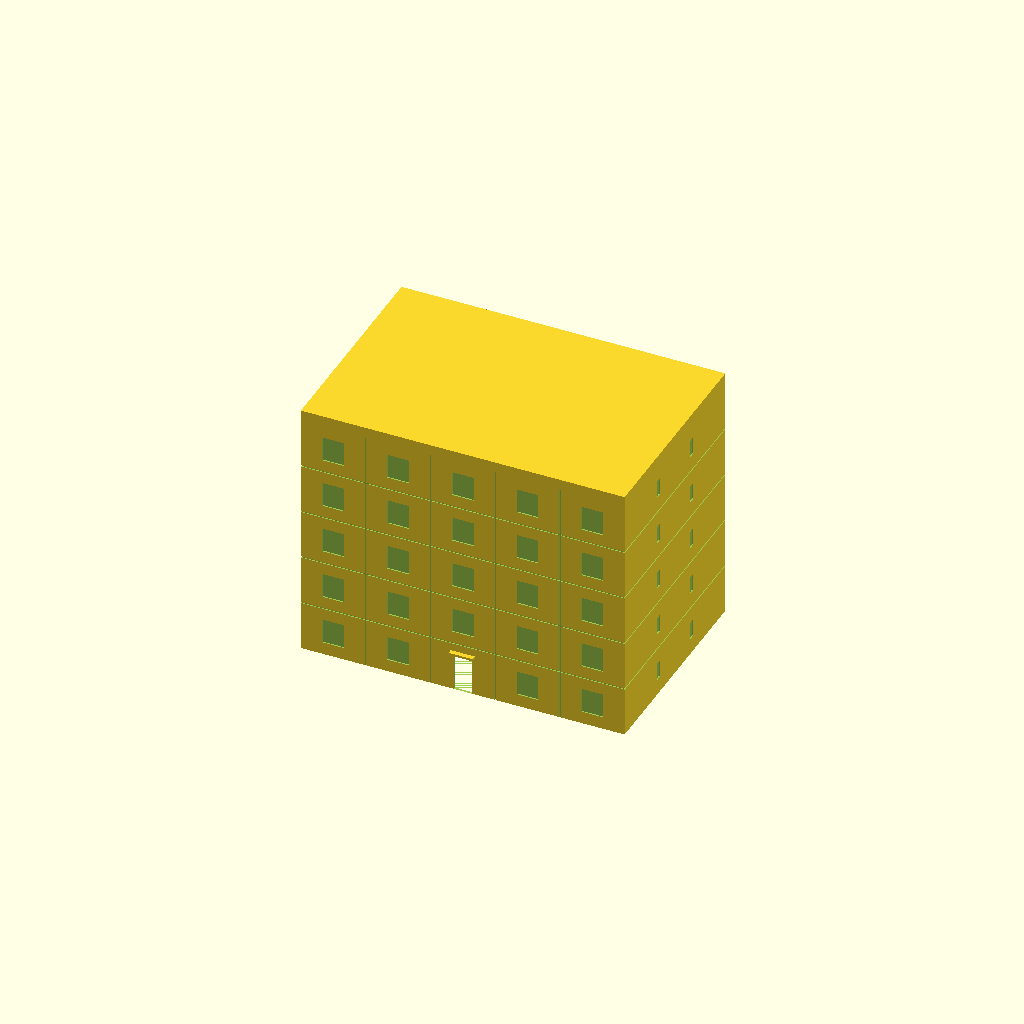
Cell 1: the model at its default parameters.
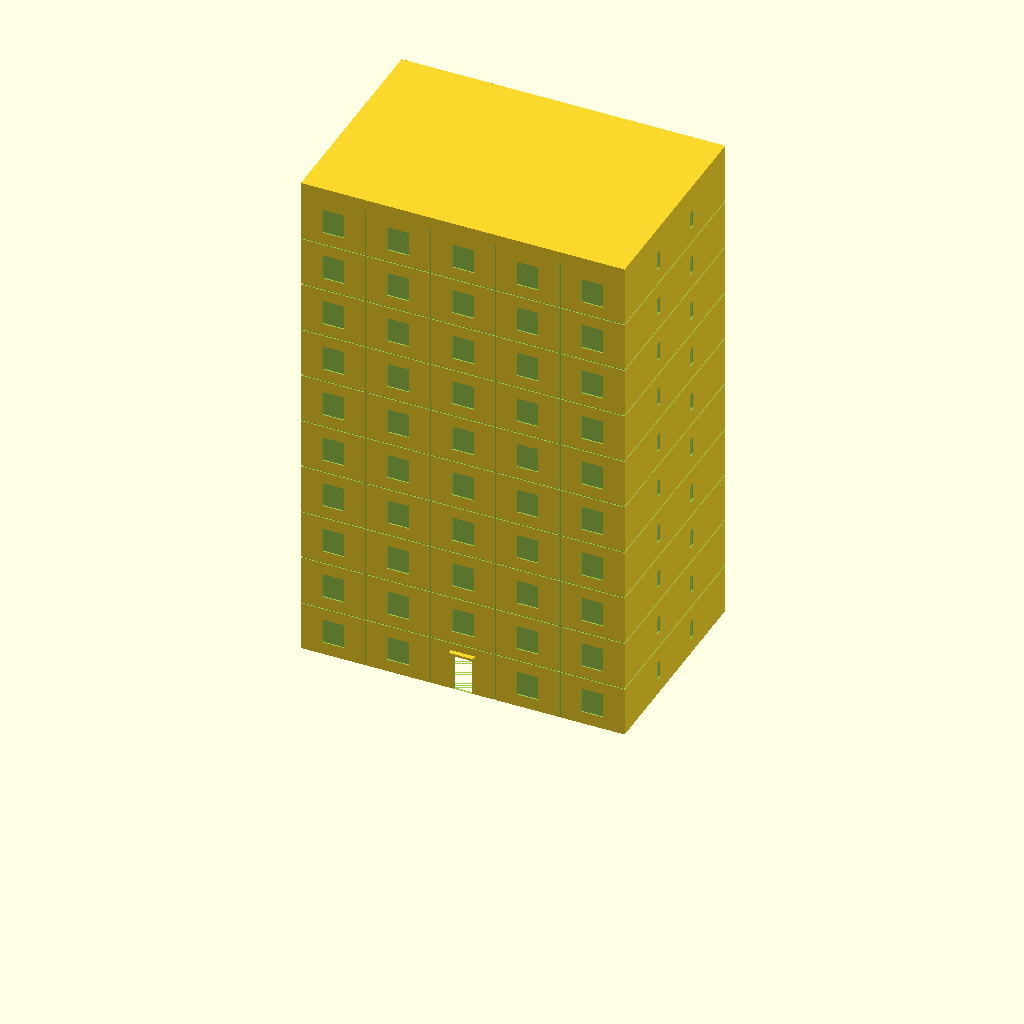
Cell 2: floors = 10 (everything else at default).
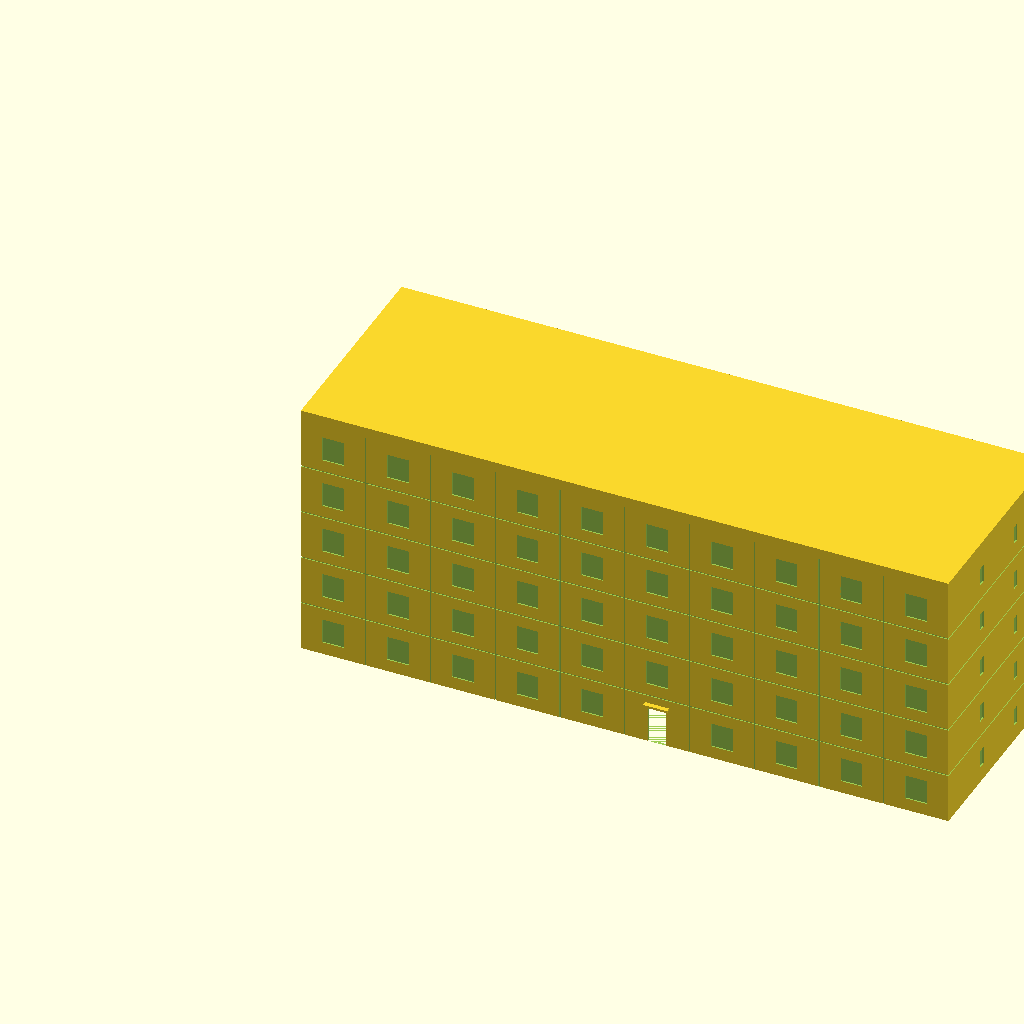
Cell 3: the same model with bld_w_real = 36000.
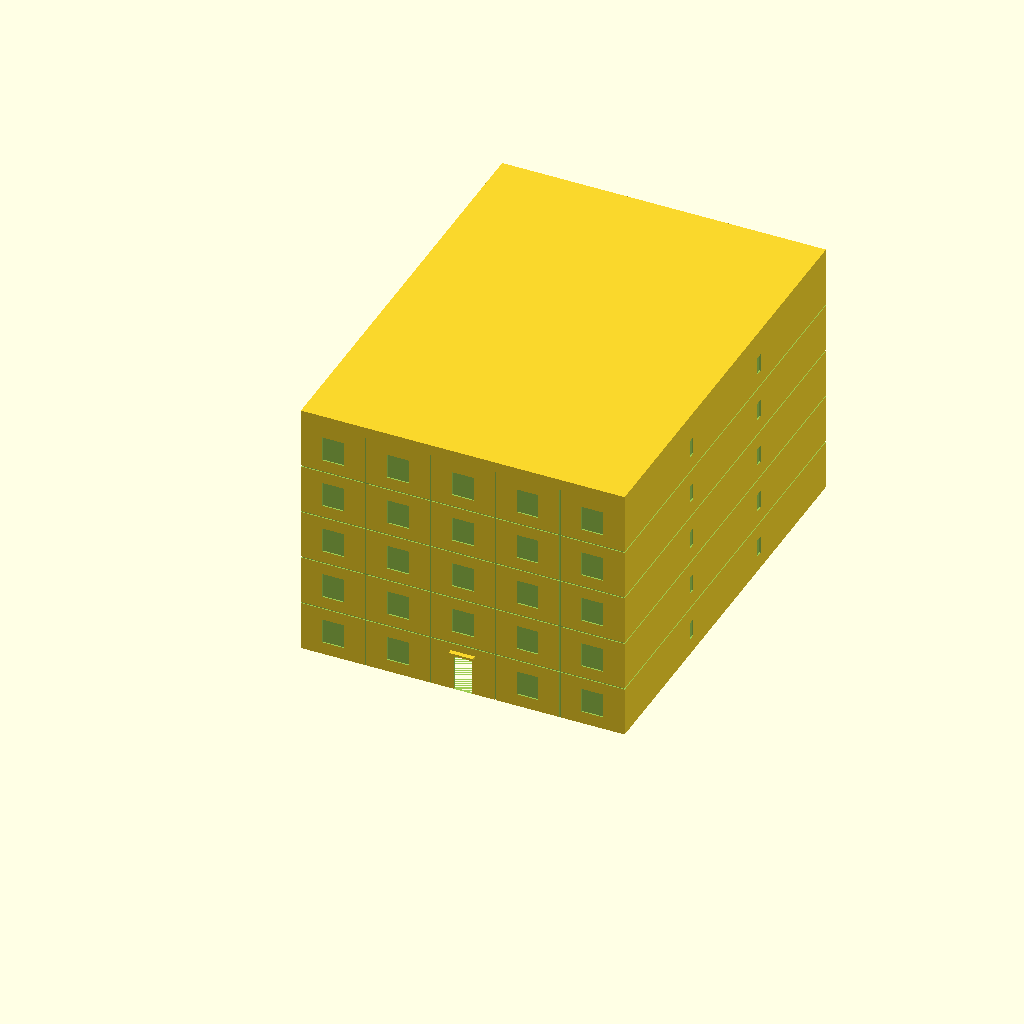
Cell 4: the same model with bld_d_real = 24000.
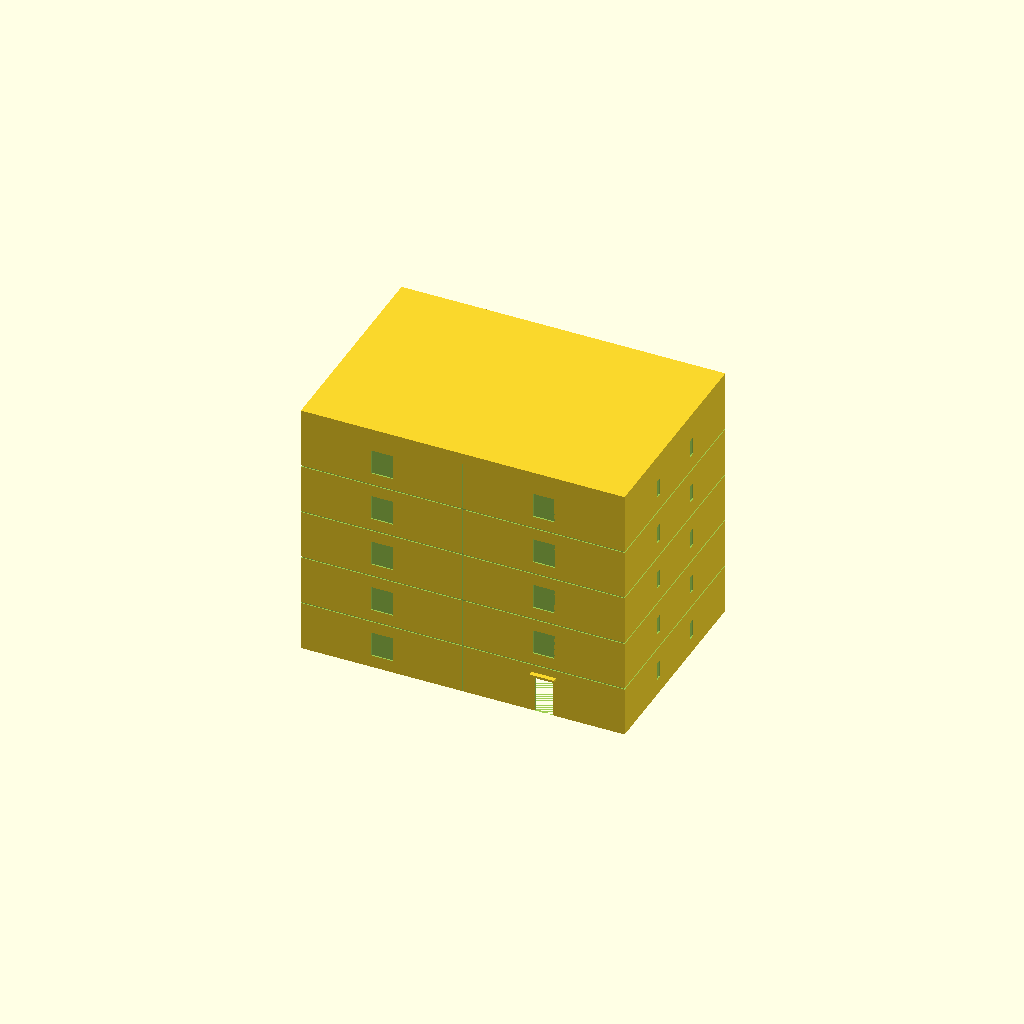
Cell 5: the same model with bay_w_real = 7200.
One fixed orthographic camera (rotation 55°, 0°, 25°; colour scheme Cornfield) for every cell.
The OpenSCAD source (ee_apartment_block.scad):
/*
 * PROMPT: Eastern European prefabricated concrete panel apartment block in H0 scale
 * (1:87). Parametric: number of floors, real-world width, real-world depth. Flat roof
 * with parapet, regular grid of recessed windows on front and back facades, two narrow
 * stairwell windows per floor on gable ends, horizontal and vertical concrete panel joint
 * grooves, recessed entrance door at ground floor centre, canopy above entrance.
 * FDM printable hollow shell open bottom, exterior detail only.
 */

$fn = 32;
S = 1 / 87;

// ── PARAMETERS ────────────────────────────────────────────────────────────────
floors     = 5;      // number of floors
bld_w_real = 18000;  // building width (real-world mm)
bld_d_real = 12000;  // building depth (real-world mm)

// ── FIXED DIMENSIONS (real-world mm → H0 mm) ──────────────────────────────────
wall_t     = 1.5;           // wall thickness, fixed for printability

floor_h    = 2800 * S;      // floor-to-floor height      32.2 mm
parapet_h  = 600  * S;      // parapet above roof line      6.9 mm
bay_w_real = 3600;          // apartment bay width, real mm

win_w      = 1200 * S;      // window width               13.8 mm
win_h      = 1400 * S;      // window height              16.1 mm
win_recess = 0.8;           // window recess depth

gwin_w     = 400  * S;      // gable stairwell window width  4.6 mm
gwin_h     = 1000 * S;      // gable stairwell window height 11.5 mm

door_w     = 1000 * S;      // entrance door width        11.5 mm
door_h     = 2200 * S;      // entrance door height       25.3 mm

balc_t     = 1.5;           // canopy slab thickness, fixed

groove_w   = 0.8;           // panel joint groove width
groove_d   = 0.6;           // panel joint groove depth

// ── DERIVED ───────────────────────────────────────────────────────────────────
bld_w      = bld_w_real * S;
bld_d      = bld_d_real * S;
bld_h      = floors * floor_h;
n_bays     = floor(bld_w_real / bay_w_real);
bay_w      = bld_w / n_bays;
center_bay = floor(n_bays / 2);

// ── MODULES ───────────────────────────────────────────────────────────────────

module front_cuts() {
    // recessed windows — every bay every floor, skip entrance bay on ground floor
    for (f = [0 : floors - 1]) {
        for (b = [0 : n_bays - 1]) {
            if (!(f == 0 && b == center_bay)) {
                translate([b*bay_w + (bay_w - win_w)/2,
                           -1,
                           f*floor_h + (floor_h - win_h)/2])
                    cube([win_w, win_recess + 1, win_h]);
            }
        }
    }
    // entrance — through-wall opening
    translate([center_bay*bay_w + (bay_w - door_w)/2, -1, 0])
        cube([door_w, wall_t + 2, door_h]);
    // vertical panel joint grooves at bay boundaries
    for (b = [1 : n_bays - 1]) {
        translate([b*bay_w - groove_w/2, -1, 0])
            cube([groove_w, groove_d + 1, bld_h]);
    }
}

module back_cuts() {
    for (f = [0 : floors - 1]) {
        for (b = [0 : n_bays - 1]) {
            translate([b*bay_w + (bay_w - win_w)/2,
                       bld_d - win_recess,
                       f*floor_h + (floor_h - win_h)/2])
                cube([win_w, win_recess + 1, win_h]);
        }
    }
    for (b = [1 : n_bays - 1]) {
        translate([b*bay_w - groove_w/2, bld_d - groove_d, 0])
            cube([groove_w, groove_d + 1, bld_h]);
    }
}

module gable_cuts() {
    // two stairwell windows per floor per gable, at 1/3 and 2/3 of depth
    for (f = [0 : floors - 1]) {
        wz = f * floor_h + (floor_h - gwin_h) / 2;
        for (pos = [1/3, 2/3]) {
            wy = pos * bld_d - gwin_w / 2;
            translate([-1, wy, wz])
                cube([win_recess + 1, gwin_w, gwin_h]);           // left gable
            translate([bld_w - win_recess, wy, wz])
                cube([win_recess + 1, gwin_w, gwin_h]);           // right gable
        }
    }
}

module floor_grooves() {
    // horizontal panel joint grooves at every floor boundary, all four walls
    for (f = [1 : floors - 1]) {
        gz = f * floor_h - groove_w / 2;
        translate([0,              -1,              gz]) cube([bld_w,        groove_d + 1, groove_w]);
        translate([0,              bld_d - groove_d, gz]) cube([bld_w,       groove_d + 1, groove_w]);
        translate([-1,             0,              gz]) cube([groove_d + 1, bld_d,        groove_w]);
        translate([bld_w - groove_d, 0,            gz]) cube([groove_d + 1, bld_d,        groove_w]);
    }
}

module shell() {
    difference() {
        cube([bld_w, bld_d, bld_h + parapet_h]);
        // hollow interior, open bottom — stops at eave height so the
        // roof deck + parapet (bld_h → bld_h+parapet_h) stays solid
        translate([wall_t, wall_t, 0])
            cube([bld_w - 2*wall_t, bld_d - 2*wall_t, bld_h]);
        front_cuts();
        back_cuts();
        gable_cuts();
        floor_grooves();
    }
}

module entrance_canopy() {
    cw  = door_w + 4;
    cp  = 3;                // canopy projection
    cx  = center_bay * bay_w + (bay_w - door_w) / 2 - 2;
    translate([cx, -cp, door_h])
        cube([cw, cp + wall_t, balc_t]);
}

// ── ASSEMBLY ──────────────────────────────────────────────────────────────────
union() {
    shell();
    entrance_canopy();
}
Parameter table extracted from the source (name, type, default, range or options):
floors: number, default 5
bld_w_real: number, default 18000
bld_d_real: number, default 12000
wall_t: number, default 1.5
bay_w_real: number, default 3600
win_recess: number, default 0.8
balc_t: number, default 1.5
groove_w: number, default 0.8
groove_d: number, default 0.6
